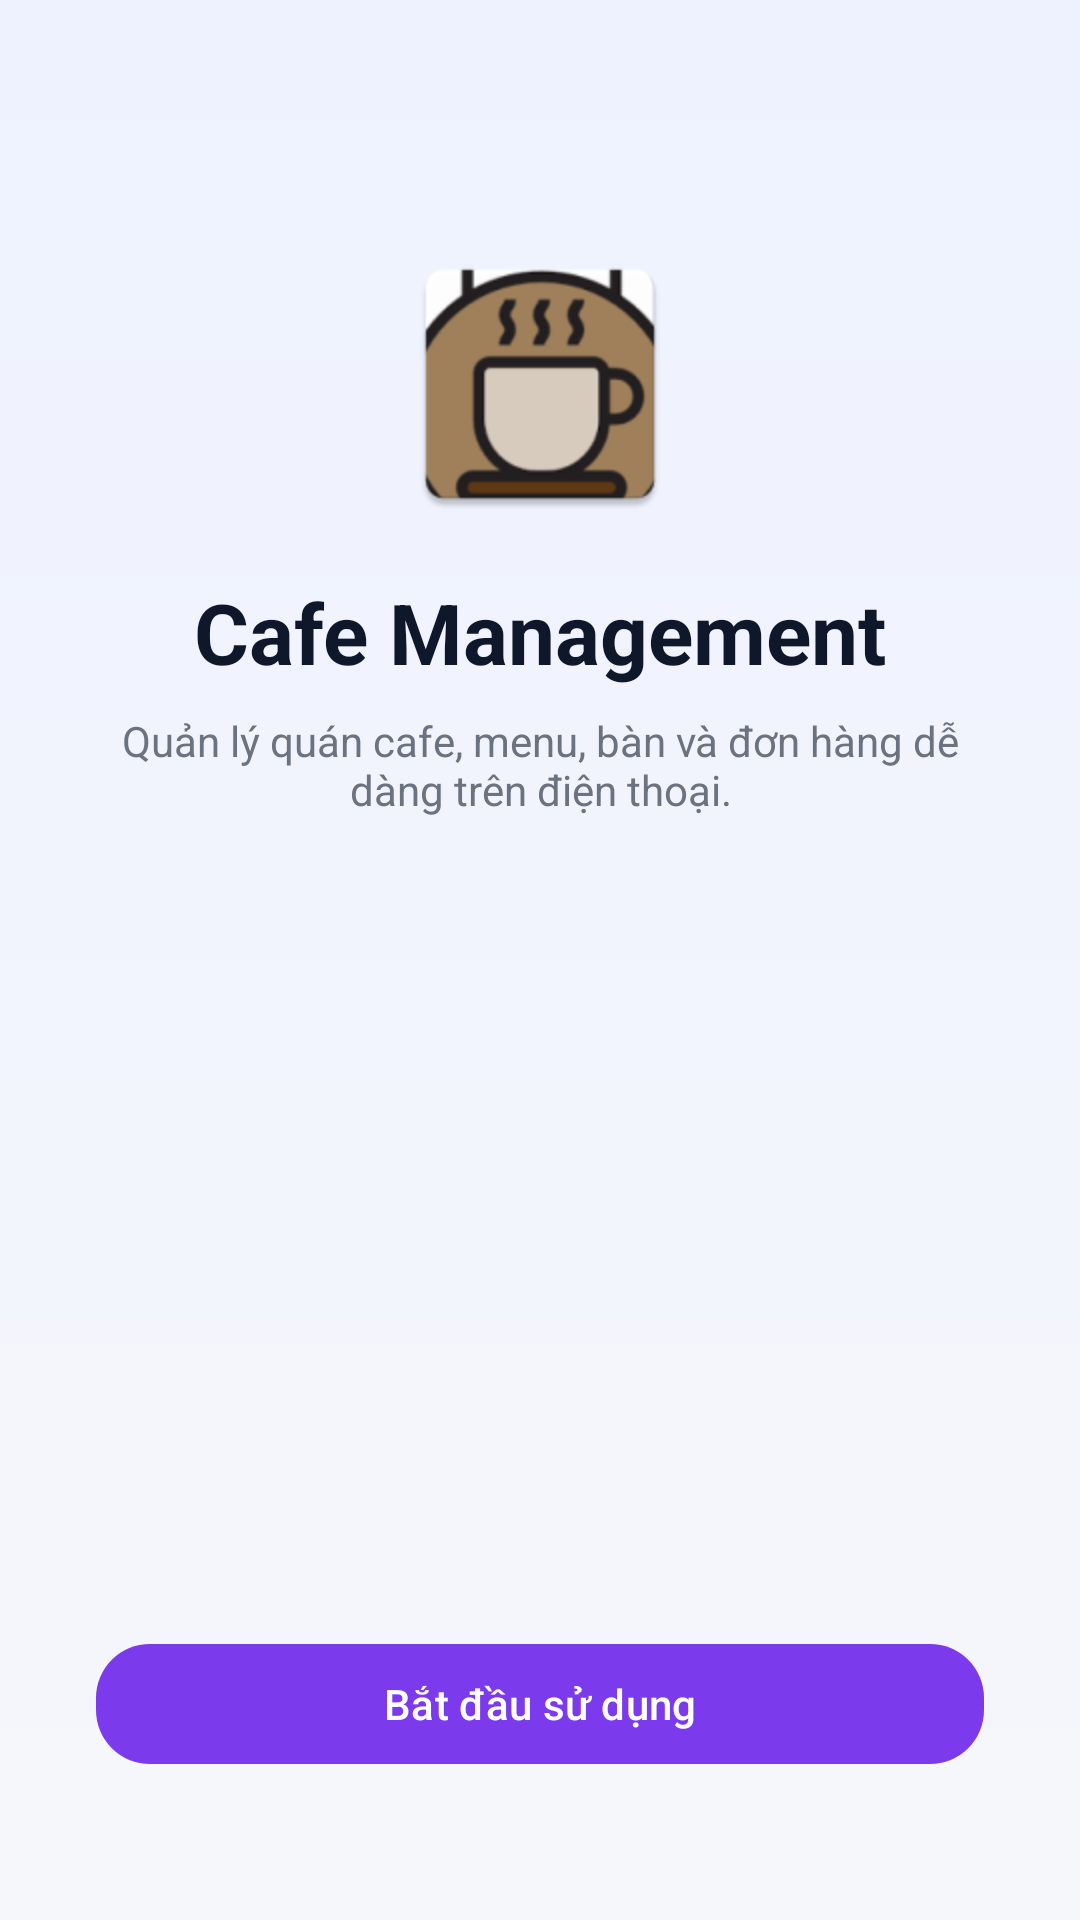

The Android layout XML behind this screen, and the referenced resources:
<!-- AndroidManifest.xml: application theme Theme.CafeManagementServices -->
<!-- res/layout/activity_intro.xml -->
<?xml version="1.0" encoding="utf-8"?>
<androidx.constraintlayout.widget.ConstraintLayout
    xmlns:android="http://schemas.android.com/apk/res/android"
    xmlns:app="http://schemas.android.com/apk/res-auto"
    android:layout_width="match_parent"
    android:layout_height="match_parent"
    android:background="@drawable/bg_home_gradient"
    android:fitsSystemWindows="true">

    <ImageView
        android:id="@+id/imgLogo"
        android:layout_width="96dp"
        android:layout_height="96dp"
        android:src="@mipmap/ic_launcher"
        app:layout_constraintTop_toTopOf="parent"
        app:layout_constraintBottom_toTopOf="@id/tvAppName"
        app:layout_constraintStart_toStartOf="parent"
        app:layout_constraintEnd_toEndOf="parent"
        android:layout_marginTop="80dp"/>

    <TextView
        android:id="@+id/tvAppName"
        android:layout_width="wrap_content"
        android:layout_height="wrap_content"
        android:text="Cafe Management"
        app:layout_constraintTop_toBottomOf="@id/imgLogo"
        app:layout_constraintStart_toStartOf="parent"
        app:layout_constraintEnd_toEndOf="parent"
        android:layout_marginTop="16dp"
        android:textColor="@color/on_background"
        android:textStyle="bold"
        android:textSize="28sp"/>

    <TextView
        android:id="@+id/tvIntro"
        android:layout_width="0dp"
        android:layout_height="wrap_content"
        android:text="Quản lý quán cafe, menu, bàn và đơn hàng dễ dàng trên điện thoại."
        android:textColor="@color/textSecondary"
        android:textSize="14sp"
        android:gravity="center"
        android:layout_marginHorizontal="32dp"
        android:layout_marginTop="8dp"
        app:layout_constraintTop_toBottomOf="@id/tvAppName"
        app:layout_constraintStart_toStartOf="parent"
        app:layout_constraintEnd_toEndOf="parent"/>

    <com.google.android.material.button.MaterialButton
        android:id="@+id/btnStart"
        style="@style/Widget.Cafe.PrimaryButton"
        android:layout_width="0dp"
        android:layout_height="wrap_content"
        android:text="Bắt đầu sử dụng"
        android:layout_marginHorizontal="32dp"
        android:layout_marginBottom="48dp"
        app:layout_constraintBottom_toBottomOf="parent"
        app:layout_constraintStart_toStartOf="parent"
        app:layout_constraintEnd_toEndOf="parent"/>

</androidx.constraintlayout.widget.ConstraintLayout>
<!-- resources referenced by this layout -->
<resources>
  <color name="on_background">#0F172A</color>
  <color name="textSecondary">@color/on_surface_variant</color>
  <!-- drawable bg_home_gradient (drawable) -->
  <?xml version="1.0" encoding="utf-8"?>
  <shape xmlns:android="http://schemas.android.com/apk/res/android" android:shape="rectangle">
      <gradient
          android:type="linear"
          android:startColor="#F6F7FB"
          android:endColor="#EEF2FF"
          android:angle="90" />
  </shape>
  <!-- mipmap ic_launcher: webp bitmap (mipmap-hdpi, 2664 bytes) -->
  <style name="Widget.Cafe.PrimaryButton" parent="Widget.Material3.Button">
          <item name="backgroundTint">?attr/colorPrimary</item>
          <item name="android:textColor">?attr/colorOnPrimary</item>
          <item name="android:textAllCaps">false</item>
          <item name="cornerRadius">18dp</item>
          <item name="android:minHeight">48dp</item>
      </style>
  <style name="Theme.CafeManagementServices" parent="Base.Theme.CafeManagementServices" />
  <color name="on_surface_variant">#6B7280</color>
  <style name="Base.Theme.CafeManagementServices" parent="Base.Theme.CafeManagementServices.Common">
          <item name="android:windowLightStatusBar">true</item>
      </style>
  <style name="Base.Theme.CafeManagementServices.Common" parent="Theme.Material3.DayNight.NoActionBar">
          <item name="colorPrimary">@color/primary</item>
          <item name="colorSecondary">@color/secondary</item>
  
          <item name="android:windowBackground">@color/app_background</item>
          <item name="colorSurface">@color/app_surface</item>
  
          <item name="colorOnBackground">@color/on_background</item>
          <item name="colorOnSurface">@color/on_surface</item>
          <item name="colorOnSurfaceVariant">@color/on_surface_variant</item>
  
          <item name="android:statusBarColor">@color/app_background</item>
          <item name="android:navigationBarColor">@color/app_background</item>
  
          <item name="textInputStyle">@style/Widget.Cafe.TextInput</item>
          <item name="android:editTextStyle">@style/Widget.Cafe.EditText</item>
      </style>
  <color name="primary">#7C3AED</color>
  <color name="secondary">#F97316</color>
  <color name="app_background">#F6F7FB</color>
  <color name="app_surface">#FFFFFFFF</color>
  <color name="on_surface">#0F172A</color>
  <style name="Widget.Cafe.TextInput" parent="Widget.Material3.TextInputLayout.FilledBox">
          <item name="boxBackgroundColor">?attr/colorSurface</item>
          <item name="boxStrokeColor">?attr/colorPrimary</item>
          <item name="hintTextColor">?attr/colorOnSurfaceVariant</item>
          <item name="endIconTint">?attr/colorOnSurfaceVariant</item>
  
          <item name="boxCornerRadiusTopStart">16dp</item>
          <item name="boxCornerRadiusTopEnd">16dp</item>
          <item name="boxCornerRadiusBottomStart">16dp</item>
          <item name="boxCornerRadiusBottomEnd">16dp</item>
      </style>
  <style name="Widget.Cafe.EditText" parent="@android:style/Widget.EditText">
          <item name="android:textColor">?attr/colorOnSurface</item>
          <item name="android:textColorHint">?attr/colorOnSurfaceVariant</item>
      </style>
</resources>
